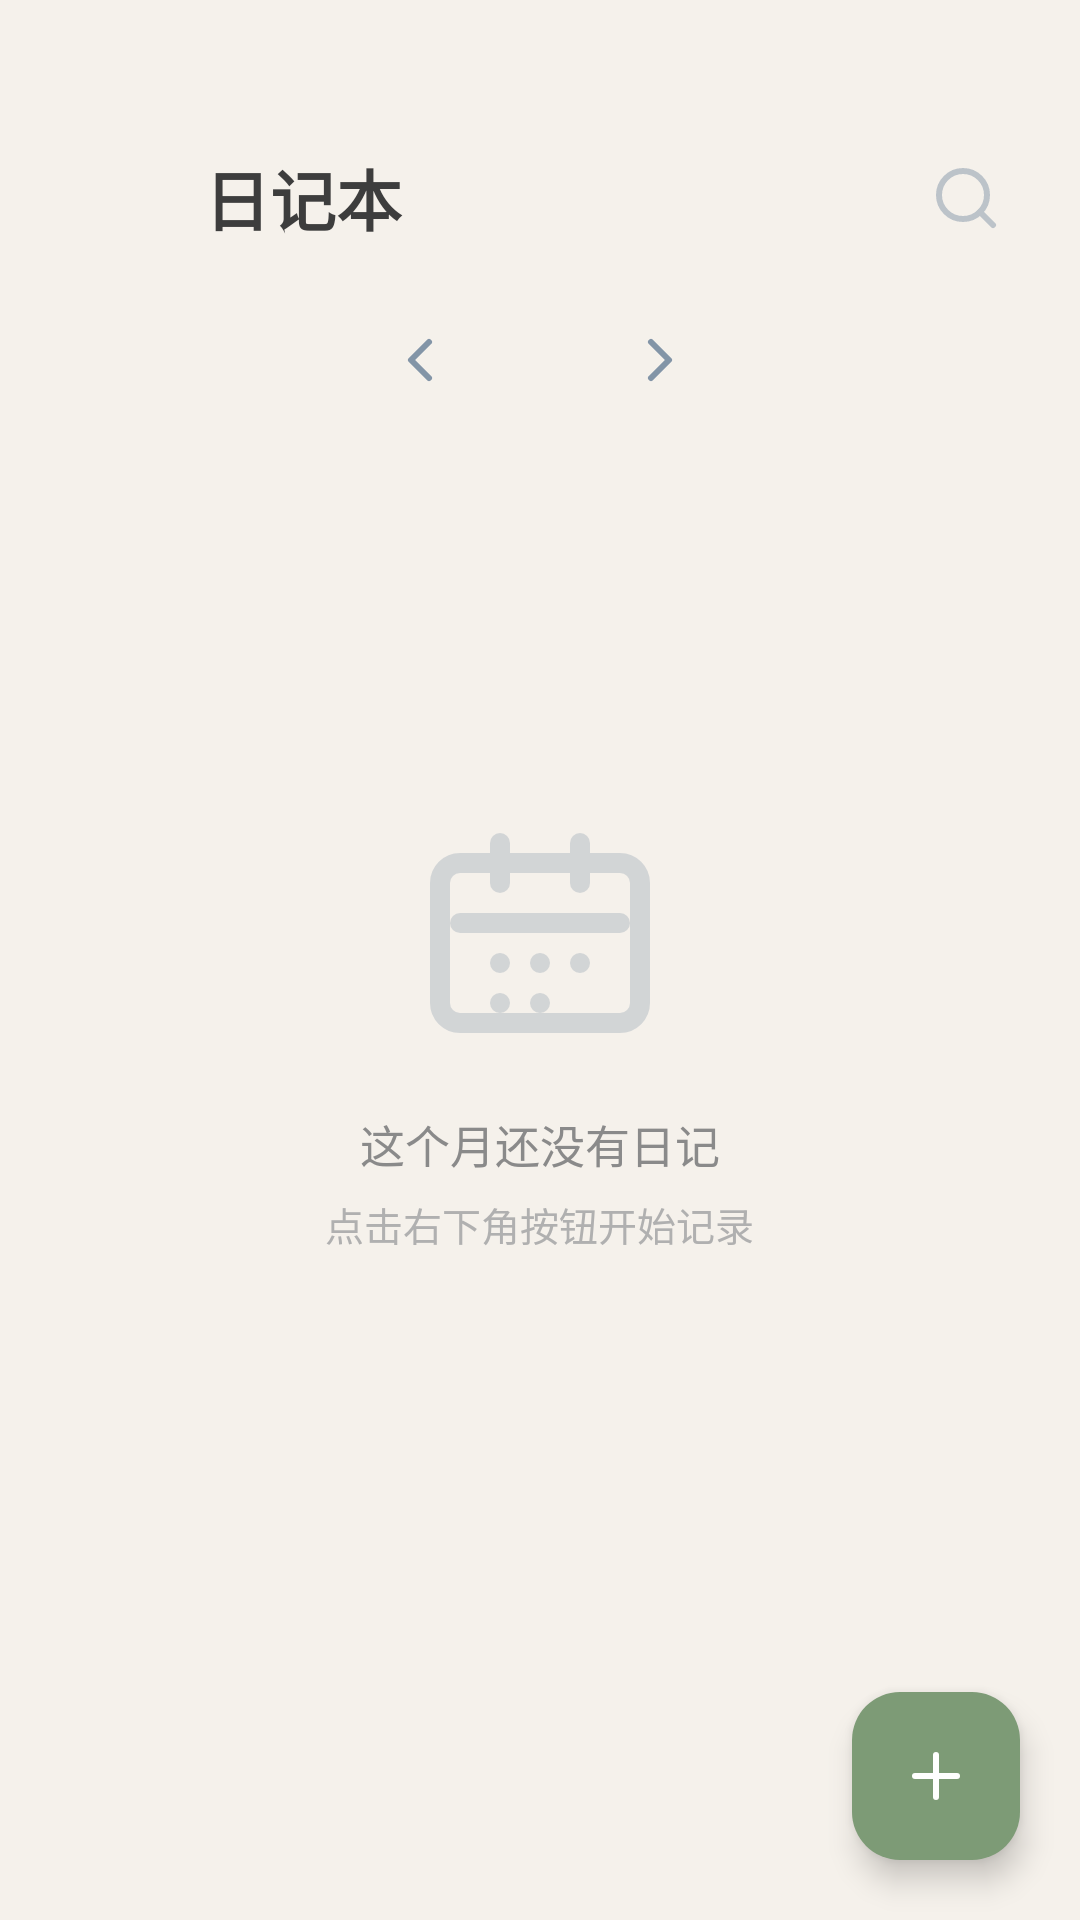

Reconstruct the res/layout file that produces this screen, plus the resources it refers to.
<!-- AndroidManifest.xml: application theme Theme.WordNoteApp -->
<!-- res/layout/activity_diary.xml -->
<?xml version="1.0" encoding="utf-8"?>
<LinearLayout xmlns:android="http://schemas.android.com/apk/res/android"
    xmlns:app="http://schemas.android.com/apk/res-auto"
    xmlns:tools="http://schemas.android.com/tools"
    android:layout_width="match_parent"
    android:layout_height="match_parent"
    android:orientation="vertical"
    android:background="#F5F1EB"
    tools:context=".ui.DiaryActivity">

    
    <LinearLayout
        android:layout_width="match_parent"
        android:layout_height="wrap_content"
        android:orientation="horizontal"
        android:paddingHorizontal="20dp"
        android:paddingTop="48dp"
        android:paddingBottom="8dp"
        android:gravity="center_vertical">

        <ImageView
            android:id="@+id/backButton"
            android:layout_width="36dp"
            android:layout_height="36dp"
            android:src="@drawable/ic_back"
            android:background="?attr/selectableItemBackgroundBorderless"
            android:padding="6dp"
            android:contentDescription="返回"
            android:alpha="0.5" />

        <TextView
            android:layout_width="0dp"
            android:layout_height="wrap_content"
            android:layout_weight="1"
            android:layout_marginStart="12dp"
            android:text="日记本"
            android:textColor="#3D3D3D"
            android:textSize="22sp"
            android:textStyle="bold"
            android:fontFamily="sans-serif-medium" />

        <ImageView
            android:id="@+id/searchButton"
            android:layout_width="36dp"
            android:layout_height="36dp"
            android:src="@drawable/ic_search"
            android:background="?attr/selectableItemBackgroundBorderless"
            android:padding="6dp"
            android:contentDescription="搜索"
            android:alpha="0.5" />

    </LinearLayout>

    
    <LinearLayout
        android:layout_width="match_parent"
        android:layout_height="wrap_content"
        android:orientation="horizontal"
        android:gravity="center"
        android:paddingVertical="12dp">

        <ImageView
            android:id="@+id/prevMonthButton"
            android:layout_width="32dp"
            android:layout_height="32dp"
            android:src="@drawable/ic_chevron_right"
            android:rotation="180"
            android:background="?attr/selectableItemBackgroundBorderless"
            android:padding="4dp"
            android:contentDescription="上个月" />

        <TextView
            android:id="@+id/monthTextView"
            android:layout_width="wrap_content"
            android:layout_height="wrap_content"
            android:layout_marginHorizontal="24dp"
            android:textColor="#3D3D3D"
            android:textSize="17sp"
            android:textStyle="bold" />

        <ImageView
            android:id="@+id/nextMonthButton"
            android:layout_width="32dp"
            android:layout_height="32dp"
            android:src="@drawable/ic_chevron_right"
            android:background="?attr/selectableItemBackgroundBorderless"
            android:padding="4dp"
            android:contentDescription="下个月" />

    </LinearLayout>

    
    <FrameLayout
        android:layout_width="match_parent"
        android:layout_height="0dp"
        android:layout_weight="1">

        
        <LinearLayout
            android:id="@+id/emptyView"
            android:layout_width="match_parent"
            android:layout_height="match_parent"
            android:gravity="center"
            android:orientation="vertical">

            <ImageView
                android:layout_width="80dp"
                android:layout_height="80dp"
                android:src="@drawable/ic_diary"
                android:contentDescription="日记"
                android:alpha="0.3" />

            <TextView
                android:layout_width="wrap_content"
                android:layout_height="wrap_content"
                android:layout_marginTop="16dp"
                android:text="这个月还没有日记"
                android:textColor="#8A8A8A"
                android:textSize="15sp" />

            <TextView
                android:layout_width="wrap_content"
                android:layout_height="wrap_content"
                android:layout_marginTop="6dp"
                android:text="点击右下角按钮开始记录"
                android:textColor="#B0B0B0"
                android:textSize="13sp" />

        </LinearLayout>

        
        <androidx.recyclerview.widget.RecyclerView
            android:id="@+id/diaryRecyclerView"
            android:layout_width="match_parent"
            android:layout_height="match_parent"
            android:paddingHorizontal="16dp"
            android:clipToPadding="false"
            android:visibility="gone" />

    </FrameLayout>

    
    <com.google.android.material.floatingactionbutton.FloatingActionButton
        android:id="@+id/fabAdd"
        android:layout_width="wrap_content"
        android:layout_height="wrap_content"
        android:layout_gravity="bottom|end"
        android:layout_margin="20dp"
        android:src="@drawable/ic_add_diary"
        android:contentDescription="新建日记"
        app:backgroundTint="#7D9B76"
        app:tint="@android:color/white"
        app:fabSize="normal"
        app:elevation="6dp" />

</LinearLayout>
<!-- resources referenced by this layout -->
<resources>
  <!-- drawable ic_add_diary (drawable) -->
  <vector xmlns:android="http://schemas.android.com/apk/res/android"
      android:width="24dp"
      android:height="24dp"
      android:viewportWidth="24"
      android:viewportHeight="24">
      <path
          android:fillColor="#00000000"
          android:strokeColor="#FFFFFF"
          android:strokeWidth="2"
          android:strokeLineCap="round"
          android:strokeLineJoin="round"
          android:pathData="M12,5v14" />
      <path
          android:fillColor="#00000000"
          android:strokeColor="#FFFFFF"
          android:strokeWidth="2"
          android:strokeLineCap="round"
          android:strokeLineJoin="round"
          android:pathData="M5,12h14" />
  </vector>
  <!-- drawable ic_chevron_right (drawable) -->
  <vector xmlns:android="http://schemas.android.com/apk/res/android"
      android:width="24dp"
      android:height="24dp"
      android:viewportWidth="24"
      android:viewportHeight="24">
      <path
          android:fillColor="#00000000"
          android:strokeColor="#8395A7"
          android:strokeWidth="2"
          android:strokeLineCap="round"
          android:strokeLineJoin="round"
          android:pathData="M9,18l6,-6 -6,-6" />
  </vector>
  <!-- drawable ic_diary: vector/xml drawable (drawable, 2373 chars, omitted) -->
  <!-- drawable ic_search (drawable) -->
  <vector xmlns:android="http://schemas.android.com/apk/res/android"
      android:width="24dp"
      android:height="24dp"
      android:viewportWidth="24"
      android:viewportHeight="24">
      <path
          android:fillColor="#00000000"
          android:strokeColor="#8395A7"
          android:strokeWidth="2"
          android:strokeLineCap="round"
          android:strokeLineJoin="round"
          android:pathData="M11,19a8,8 0,1 0,0 -16 8,8 0,1 0,0 16z" />
      <path
          android:fillColor="#00000000"
          android:strokeColor="#8395A7"
          android:strokeWidth="2"
          android:strokeLineCap="round"
          android:strokeLineJoin="round"
          android:pathData="M21,21l-4.35,-4.35" />
  </vector>
  <style name="Theme.WordNoteApp" parent="Theme.Material3.DayNight.NoActionBar">
          <item name="colorPrimary">@color/primary</item>
          <item name="colorPrimaryDark">@color/primary_dark</item>
          <item name="colorAccent">@color/primary</item>
          <item name="android:windowBackground">@color/background</item>
          <item name="android:statusBarColor">@color/background</item>
          <item name="android:windowLightStatusBar">true</item>
          <item name="windowActionBar">false</item>
          <item name="windowNoTitle">true</item>
          <item name="colorOnPrimary">@color/text_on_primary</item>
          <item name="colorSurface">@color/surface</item>
          <item name="colorOnSurface">@color/text_primary</item>
          <item name="colorSurfaceVariant">@color/surface_light</item>
          <item name="colorOnSurfaceVariant">@color/text_secondary</item>
          <item name="colorOutline">@color/divider</item>
      </style>
  <color name="primary">#6B8FD4</color>
  <color name="primary_dark">#5A7DC0</color>
  <color name="background">#F4F7FB</color>
  <color name="text_on_primary">#ffffff</color>
  <color name="surface">#ffffff</color>
  <color name="text_primary">#2D3436</color>
  <color name="surface_light">#EDF2F7</color>
  <color name="text_secondary">#8395A7</color>
  <color name="divider">#E2E8F0</color>
</resources>
